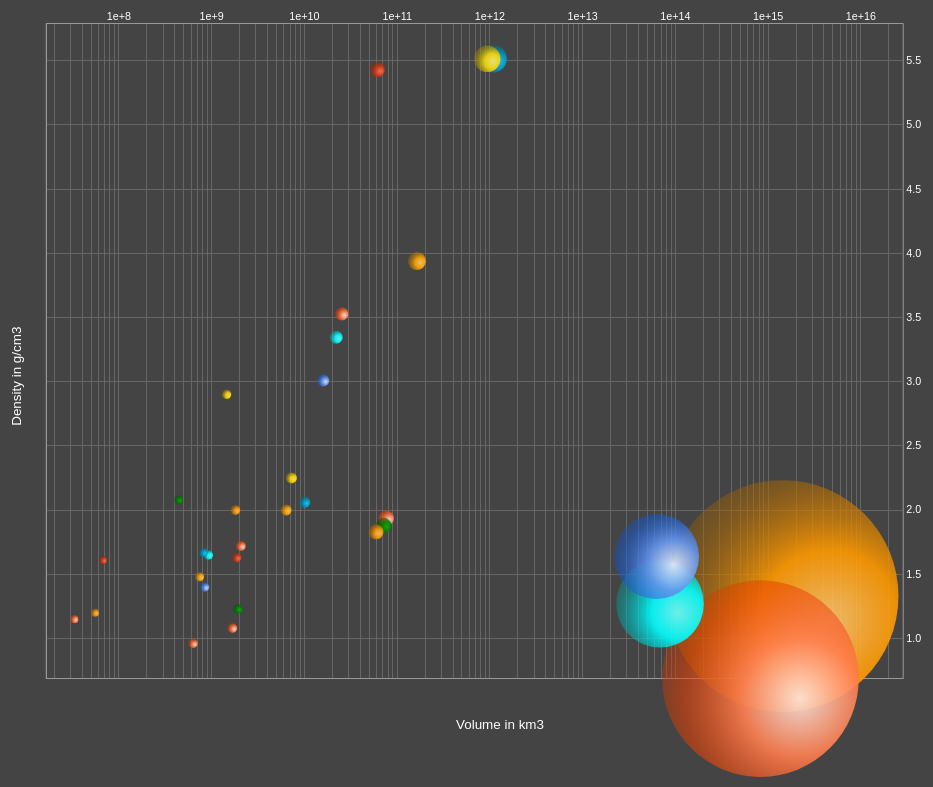
D3 v3 page, settled after 480 driven frames (8 s of simulated time); the page loaded 1 data file(s).


    var height = 800;
    var width = 1000;

    var dimensions = {
        height: "100%",
        width: "100%",
    };

    var margin = 50;

    var viewBox = {
        viewBox: "0 0 " + width + " " + height
    };

    var xScale = d3.scale.log()
            .range([margin, width - margin * 2]);
    var yScale = d3.scale.linear()
            .range([height - margin * 2, margin]);
    var dScale = d3.scale.linear()
            .range([4, 115]);

    var xAxis = d3.svg.axis()
            .scale(xScale)
            .tickSize(height - margin * 3)
            .orient("top");
    var yAxis = d3.svg.axis()
            .scale(yScale)
            .tickSize(width - margin * 3)
            .orient("right");

    var plotCircle = {
        "r": function (d) {
            return dScale(d.diameterKm);
        },
        "cx": function (d, i) {
            return xScale(d.volume);
        },
        "cy": function (d) {
            return yScale(d.density);
        }
    };

    var colors = function(n) {
        var planetColors = ["#ff9900", "coral", "aqua", "cornflowerblue", "#0099c6", "gold", "orange", "coral", "green", "#dc3912"];
        return planetColors[n % planetColors.length];
    }

    var plot = function (data) {
        var svg = d3.select("body")
                .append("div").attr(dimensions)
                .append("svg").attr(viewBox);

        var defs = svg.append("defs");

        var gradient = defs.selectAll("radialGradient")
                .data(data)
                .enter()
                .append("radialGradient")
                .attr("cx", .7).attr("cy", .6).attr("r", .9)
                .attr("id", function (d) {
                    return "gradient-" + d.id.replace(/\./g, "_");
                });
        gradient.append("stop")
                .attr("stop-color", function(d, i) {
                    return d3.hsl(colors(i)).brighter();
                })
                .attr("offset", "0%")
        gradient.append("stop")
                .attr("stop-color", function(d, i) {
                    return colors(i);
                })
                .attr("offset", "33%")
                .attr("stop-opacity", 1)
        gradient.append("stop")
                .attr("stop-color", function(d, i) {
                    return d3.hsl(colors(i)).darker();
                })
                .attr("offset", "66%")
                .attr("stop-opacity", .6)
        gradient.append("stop")
                .attr("stop-color", function(d, i) {
                    return d3.hsl(colors(i)).darker().darker();
                })
                .attr("offset", "100%")
                .attr("stop-opacity", .2);

        var xExtent = d3.extent(data, function (d) {
            return d.volume;
        });
        var yExtent = d3.extent(data, function (d) {
            return d.density;
        });
        var dExtent = d3.extent(data, function (d) {
            return d.diameterKm;
        });

        xScale.domain([xExtent[0] / 2, xExtent[1] * 20]);
        yScale.domain([yExtent[0], yExtent[1] * 1.05]);
        dScale.domain(dExtent);

        svg.append("g")
                .attr("id", "x")
                .attr("transform", "translate(0," + (height - margin * 2) + ")")
                .call(xAxis);
        svg.append("g")
                .attr("id", "y")
                .attr("transform", "translate(" + (margin) + ",0)")
                .call(yAxis);


        svg.select("#x")
                .append("text").attr("class", "scale")
                .text("Volume in km3")
                .attr("transform", "translate("+ (width/2) +","+ margin +")");

        svg.select("#y")
                .append("text").attr("class", "scale")
                .text("Density in g/cm3")
                .attr("transform", "rotate (-90, 0, 0) translate("+ -(height/2) +","+ -margin/2 +")");

        var entries = svg.selectAll(".entry")
                .data(data)
                .enter()
                .append("g")
                .attr("class", "entry");

        entries.append("circle")
                .attr(plotCircle)
                .attr("fill", function(d,i) {
                    return "url(#gradient-" + d.id.replace(/\./g, "_") + ")";
                });

        entries.on("mouseover", function (d) {
                    var text = d3.select(this)
                            .append("text").attr("class", "label")
                            .attr("id", "label-"+d.id.replace(/\./g, "_"))
                            .text(function (d) {
                                return d.name + ((d.planet) ? " (" + d.planet + ")" : "");
                            })
                            .attr("transform", function (d, i) {
                                return "translate("
                                        + (xScale(d.volume) - 20)
                                        + ","
                                        + (yScale(d.density) - 20)
                                        + ")";
                            });
                    text.append("tspan")
                            .attr("dy", 20)
                            .attr("x", 0)
                            .text(function(d) {
                                return d.density + " g/cm3";
                            });
                    svg.node().appendChild(text.node());
                })
                .on("mouseout", function (d) {
                    d3.select("#label-"+d.id.replace(/\./g, "_"))
                            .remove();
                });


    }

    d3.json("data/sol_2016.json", function (data) {
        var planets = d3.merge([data.planets, data.tnos, data.asteroids, data.centaurs]);

        var satellites = [];
        planets.forEach(function (d) {
            if (d.satellites) {
                d.satellites.forEach(function (e) {
                    e["planet"] = d.name;
                });
                satellites = d3.merge([satellites, d.satellites]);
            }
        });

        var dataset = d3.merge([planets, satellites]).filter(function (d) {
            return d.density && d.volume;
        }).sort(function (a, b) {
            return d3.descending(a.diameterKm, b.diameterKm);
        });

        console.log(dataset);

        plot(dataset);

    });


### data: data/sol_2016.json, 2751029 bytes — head not shown